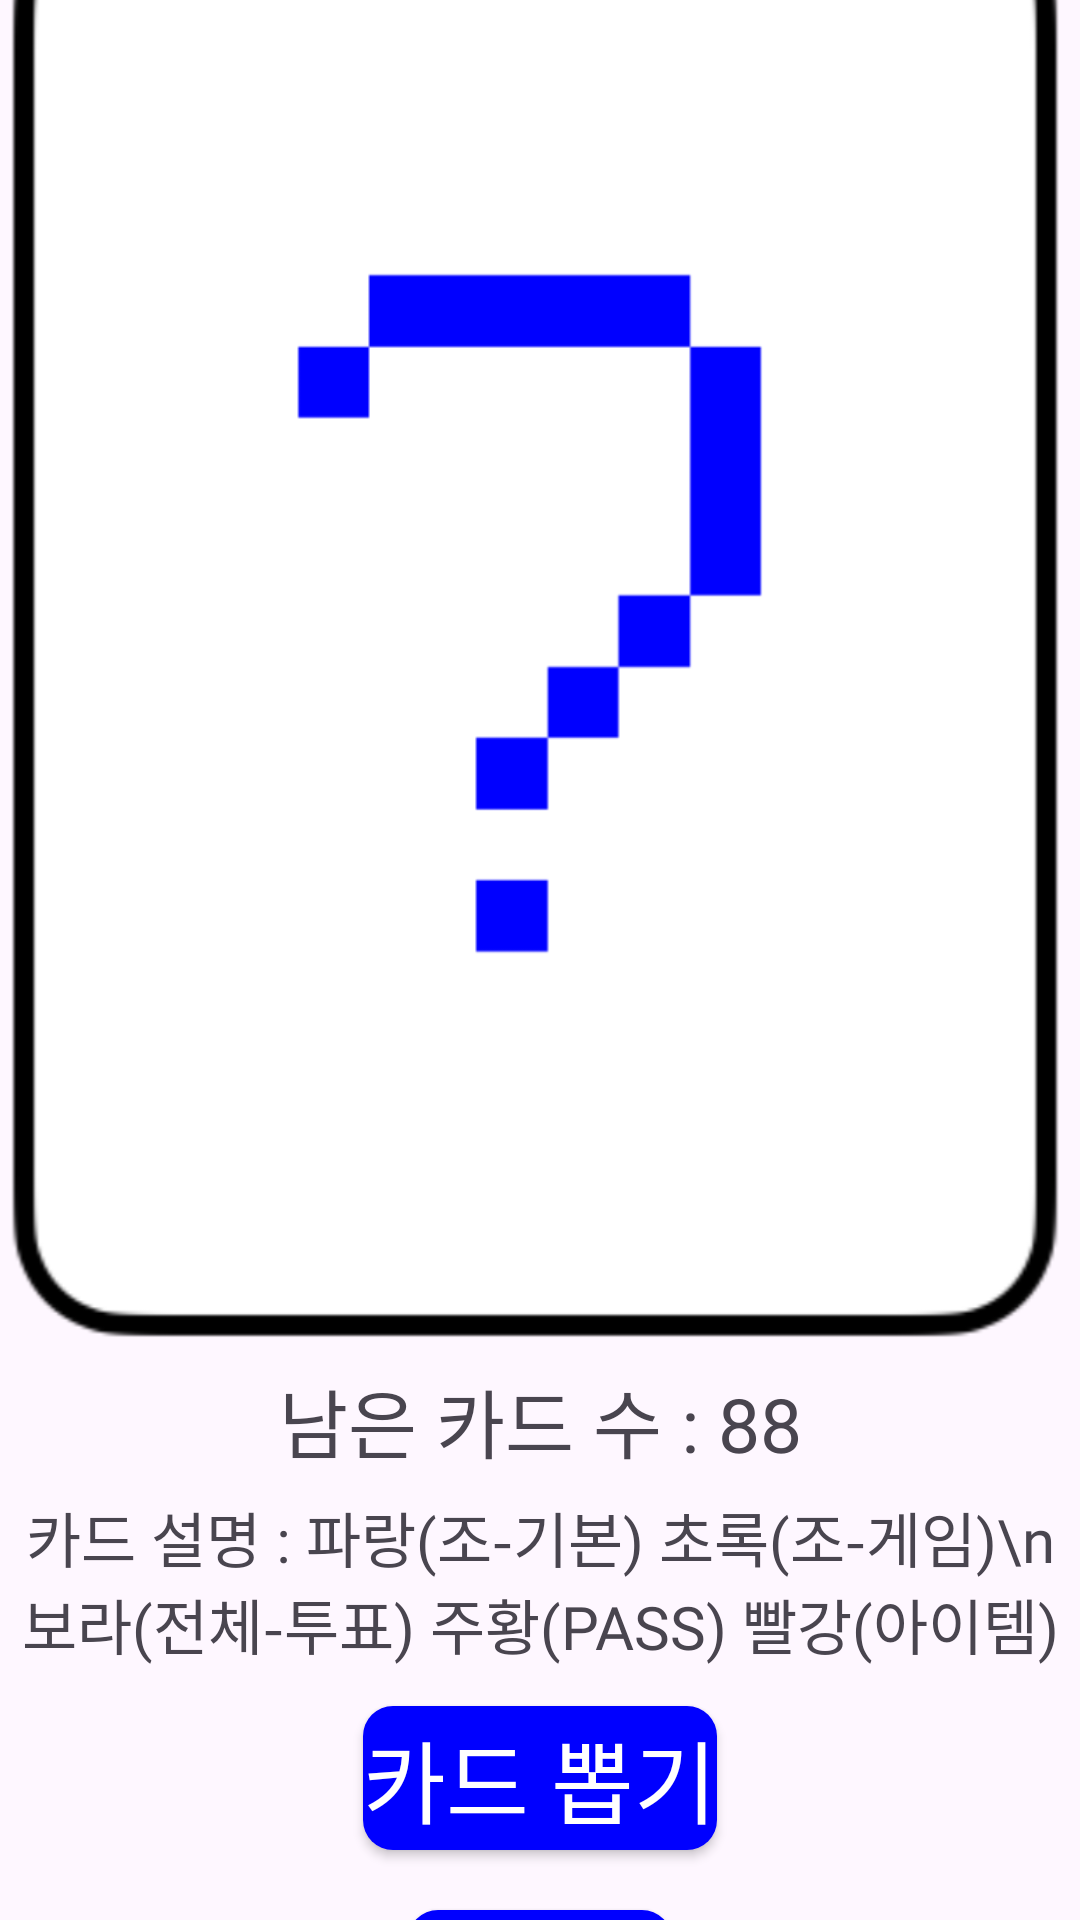

Android layout source for this screen:
<!-- AndroidManifest.xml: application theme Theme.Sool_sool_card_game -->
<!-- res/layout/activity_card_game.xml -->
<?xml version="1.0" encoding="utf-8"?>
<androidx.constraintlayout.widget.ConstraintLayout xmlns:android="http://schemas.android.com/apk/res/android"
    xmlns:app="http://schemas.android.com/apk/res-auto"
    xmlns:tools="http://schemas.android.com/tools"
    android:layout_width="match_parent"
    android:layout_height="match_parent"
    tools:context=".card_game">

    <include
        android:id="@+id/include"
        layout="@layout/activity_card_view"
        android:layout_width="wrap_content"
        android:layout_height="wrap_content"
        android:layout_marginTop="30dp"
        app:layout_constraintBottom_toTopOf="@+id/remain_card"
        app:layout_constraintEnd_toEndOf="parent"
        app:layout_constraintStart_toStartOf="parent"
        app:layout_constraintTop_toTopOf="parent" />

    <Button
        android:id="@+id/rotate_card"
        android:layout_width="wrap_content"
        android:layout_height="wrap_content"
        android:layout_marginBottom="10dp"
        android:background="@drawable/rounded_button_background"
        android:fontFamily="@font/suite_extrabold"
        android:text="카드 뽑기"
        android:textColor="@color/white"
        android:textSize="30sp"
        app:layout_constraintBottom_toTopOf="@+id/reset_card"
        app:layout_constraintEnd_toEndOf="parent"
        app:layout_constraintStart_toStartOf="parent"
        app:layout_constraintTop_toBottomOf="@+id/explain_card" />

    <Button
        android:id="@+id/reset_card"
        android:layout_width="wrap_content"
        android:layout_height="wrap_content"
        android:layout_marginTop="10dp"
        android:layout_marginBottom="30dp"
        android:background="@drawable/rounded_button_background"
        android:fontFamily="@font/suite_extrabold"
        android:text="초기화"
        android:textColor="@color/white"
        android:textSize="30sp"
        app:layout_constraintBottom_toBottomOf="parent"
        app:layout_constraintEnd_toEndOf="parent"
        app:layout_constraintStart_toStartOf="parent"
        app:layout_constraintTop_toBottomOf="@+id/rotate_card" />

    <TextView
        android:id="@+id/remain_card"
        android:layout_width="wrap_content"
        android:layout_height="wrap_content"
        android:layout_marginBottom="6dp"
        android:fontFamily="@font/suite_extrabold"
        android:text="남은 카드 수 : 88"
        android:textSize="25dp"
        app:layout_constraintBottom_toTopOf="@+id/explain_card"
        app:layout_constraintEnd_toEndOf="parent"
        app:layout_constraintStart_toStartOf="parent"
        app:layout_constraintTop_toBottomOf="@+id/include" />

    <TextView
        android:id="@+id/explain_card"
        android:layout_width="wrap_content"
        android:layout_height="wrap_content"
        android:layout_marginBottom="13dp"
        android:fontFamily="@font/suite_extrabold"
        android:text="카드 설명 : 파랑(조-기본) 초록(조-게임)\n보라(전체-투표) 주황(PASS) 빨강(아이템)"
        android:textSize="20sp"
        android:gravity="center_horizontal"
        app:layout_constraintBottom_toTopOf="@+id/rotate_card"
        app:layout_constraintEnd_toEndOf="parent"
        app:layout_constraintStart_toStartOf="parent"
        app:layout_constraintTop_toBottomOf="@+id/remain_card" />

</androidx.constraintlayout.widget.ConstraintLayout>
<!-- res/layout/activity_card_view.xml (included above) -->
<?xml version="1.0" encoding="utf-8"?>
<androidx.constraintlayout.widget.ConstraintLayout xmlns:android="http://schemas.android.com/apk/res/android"
    xmlns:app="http://schemas.android.com/apk/res-auto"
    xmlns:tools="http://schemas.android.com/tools"
    android:layout_width="match_parent"
    android:layout_height="match_parent"
    tools:context=".card_view">

<TextView
    android:id="@+id/card_view"
    android:layout_width="500dp"
    android:layout_height="500dp"
    android:background="@drawable/card_back"
    android:fontFamily="@font/suite_extrabold"
    android:textColor="@color/black"
    android:layout_marginEnd="4dp"
    android:gravity="center"
    android:textSize="22dp"
    android:textStyle="bold"
    app:layout_constraintBottom_toBottomOf="parent"
    app:layout_constraintEnd_toEndOf="parent"
    app:layout_constraintStart_toStartOf="parent"
    app:layout_constraintTop_toTopOf="parent" />


</androidx.constraintlayout.widget.ConstraintLayout>
<!-- resources referenced by this layout -->
<resources>
  <color name="black">#FF000000</color>
  <color name="white">#FFFFFFFF</color>
  <!-- drawable card_back: png bitmap (drawable, 23741 bytes) -->
  <!-- drawable rounded_button_background (drawable) -->
  <?xml version="1.0" encoding="utf-8"?>
  <shape xmlns:android="http://schemas.android.com/apk/res/android"
      android:shape="rectangle">
      <corners android:radius="10dp" /> 
      <solid android:color="@color/dark_blue" /> 
  </shape>
  <style name="Theme.Sool_sool_card_game" parent="Base.Theme.Sool_sool_card_game" />
  <color name="dark_blue">#0000FF</color>
  <style name="Base.Theme.Sool_sool_card_game" parent="Theme.Material3.DayNight.NoActionBar">
          
          
      </style>
</resources>
